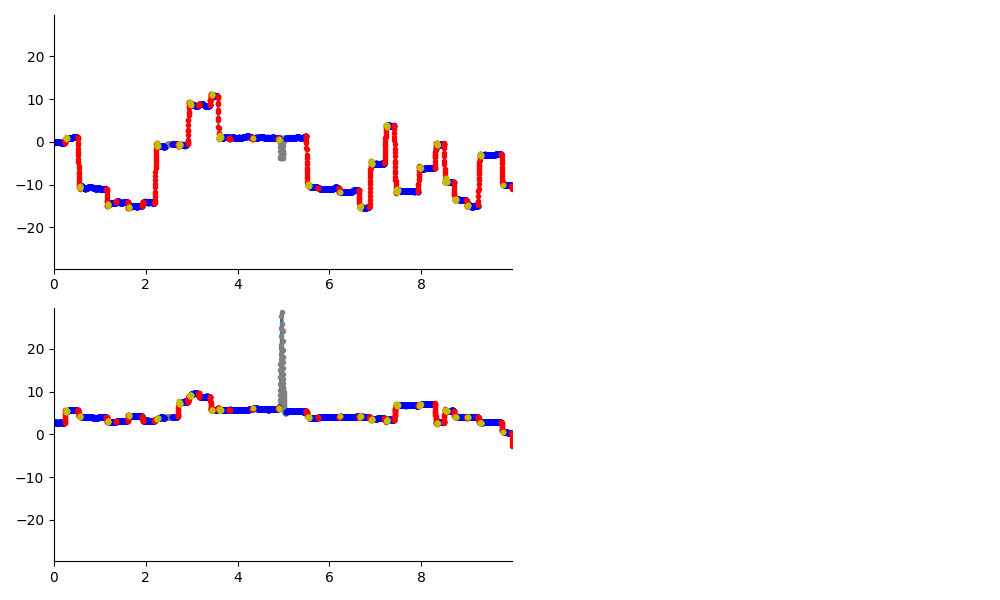

Data behind this chart, as committed beside it:
, t, x, y, status, evt
0, 0.0, -0.1966, 2.827, True, 0.0
1, 0.002, -0.1505, 2.83, True, 1.0
2, 0.004, -0.105, 2.825, True, 1.0
3, 0.006, -0.05961, 2.815, True, 1.0
4, 0.008, -0.05505, 2.804, True, 1.0
5, 0.01, -0.08741, 2.818, True, 1.0
6, 0.012, -0.06458, 2.806, True, 1.0
7, 0.014, -0.08674, 2.827, True, 1.0
8, 0.016, -0.09607, 2.834, True, 1.0
9, 0.018, -0.09593, 2.818, True, 1.0
10, 0.02, -0.09255, 2.813, True, 1.0
11, 0.022, -0.0753, 2.793, True, 1.0
12, 0.024, -0.05722, 2.786, True, 1.0
13, 0.026, -0.04382, 2.789, True, 1.0
14, 0.028, -0.05098, 2.776, True, 1.0
15, 0.03, -0.04513, 2.788, True, 1.0
16, 0.032, -0.0398, 2.795, True, 1.0
17, 0.034, -0.02999, 2.803, True, 1.0
18, 0.036, -0.01546, 2.789, True, 1.0
19, 0.038, -0.01692, 2.778, True, 1.0
20, 0.04, -0.01778, 2.783, True, 1.0
21, 0.042, -0.0445, 2.763, True, 1.0
22, 0.044, -0.04506, 2.765, True, 1.0
23, 0.046, -0.02828, 2.772, True, 1.0
24, 0.048, -0.03093, 2.77, True, 1.0
25, 0.05, -0.03137, 2.752, True, 1.0
26, 0.052, -0.01958, 2.734, True, 1.0
27, 0.054, -0.03103, 2.737, True, 1.0
28, 0.056, -0.01814, 2.763, True, 1.0
29, 0.058, -0.02189, 2.768, True, 1.0
30, 0.06, 0.002122, 2.759, True, 1.0
31, 0.062, -0.01109, 2.743, True, 1.0
32, 0.064, -0.009817, 2.739, True, 1.0
33, 0.066, -0.01876, 2.75, True, 1.0
34, 0.068, -0.03505, 2.784, True, 1.0
35, 0.07, -0.01308, 2.782, True, 1.0
36, 0.072, -0.01119, 2.767, True, 1.0
37, 0.074, 0.002011, 2.762, True, 1.0
38, 0.076, -0.01229, 2.738, True, 1.0
39, 0.078, -0.03888, 2.726, True, 1.0
40, 0.08, -0.04059, 2.735, True, 1.0
41, 0.082, -0.03362, 2.74, True, 1.0
42, 0.084, -0.005694, 2.739, True, 1.0
43, 0.086, 0.01107, 2.75, True, 1.0
44, 0.088, -0.02134, 2.754, True, 1.0
45, 0.09, -0.02142, 2.747, True, 1.0
46, 0.092, -0.01797, 2.764, True, 1.0
47, 0.094, -0.003231, 2.756, True, 1.0
48, 0.096, -0.001268, 2.769, True, 1.0
49, 0.098, -0.00137, 2.761, True, 1.0
50, 0.1, 0.01778, 2.765, True, 1.0
51, 0.102, 0.02873, 2.771, True, 1.0
52, 0.104, 0.01191, 2.788, True, 1.0
53, 0.106, 0.001124, 2.783, True, 1.0
54, 0.108, -0.0029, 2.775, True, 1.0
55, 0.11, -0.02845, 2.788, True, 1.0
56, 0.112, -0.04365, 2.787, True, 1.0
57, 0.114, -0.03349, 2.789, True, 1.0
58, 0.116, -0.009308, 2.778, True, 1.0
59, 0.118, -0.007309, 2.788, True, 1.0
... 4,928 more rows
